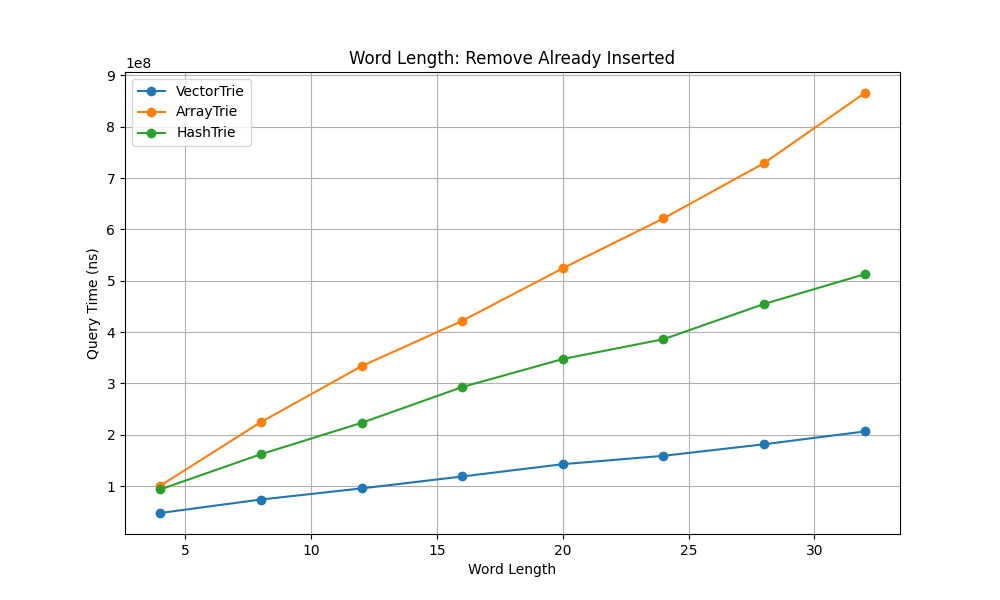

The file beside this chart, header and first rows:
word_length, variant, query_time_ns
4, VectorTrie, 47569022
4, ArrayTrie, 100672352
4, HashTrie, 93502017
8, VectorTrie, 73825007
8, ArrayTrie, 224682460
8, HashTrie, 162033438
12, VectorTrie, 95460449
12, ArrayTrie, 333574673
12, HashTrie, 223194861
16, VectorTrie, 118686825
16, ArrayTrie, 421878447
16, HashTrie, 292805073
20, VectorTrie, 142659725
20, ArrayTrie, 524330157
20, HashTrie, 347532374
24, VectorTrie, 159013612
24, ArrayTrie, 621399830
24, HashTrie, 386089667
28, VectorTrie, 181462043
28, ArrayTrie, 729179438
28, HashTrie, 454773944
32, VectorTrie, 206404789
32, ArrayTrie, 865704370
32, HashTrie, 512733172
